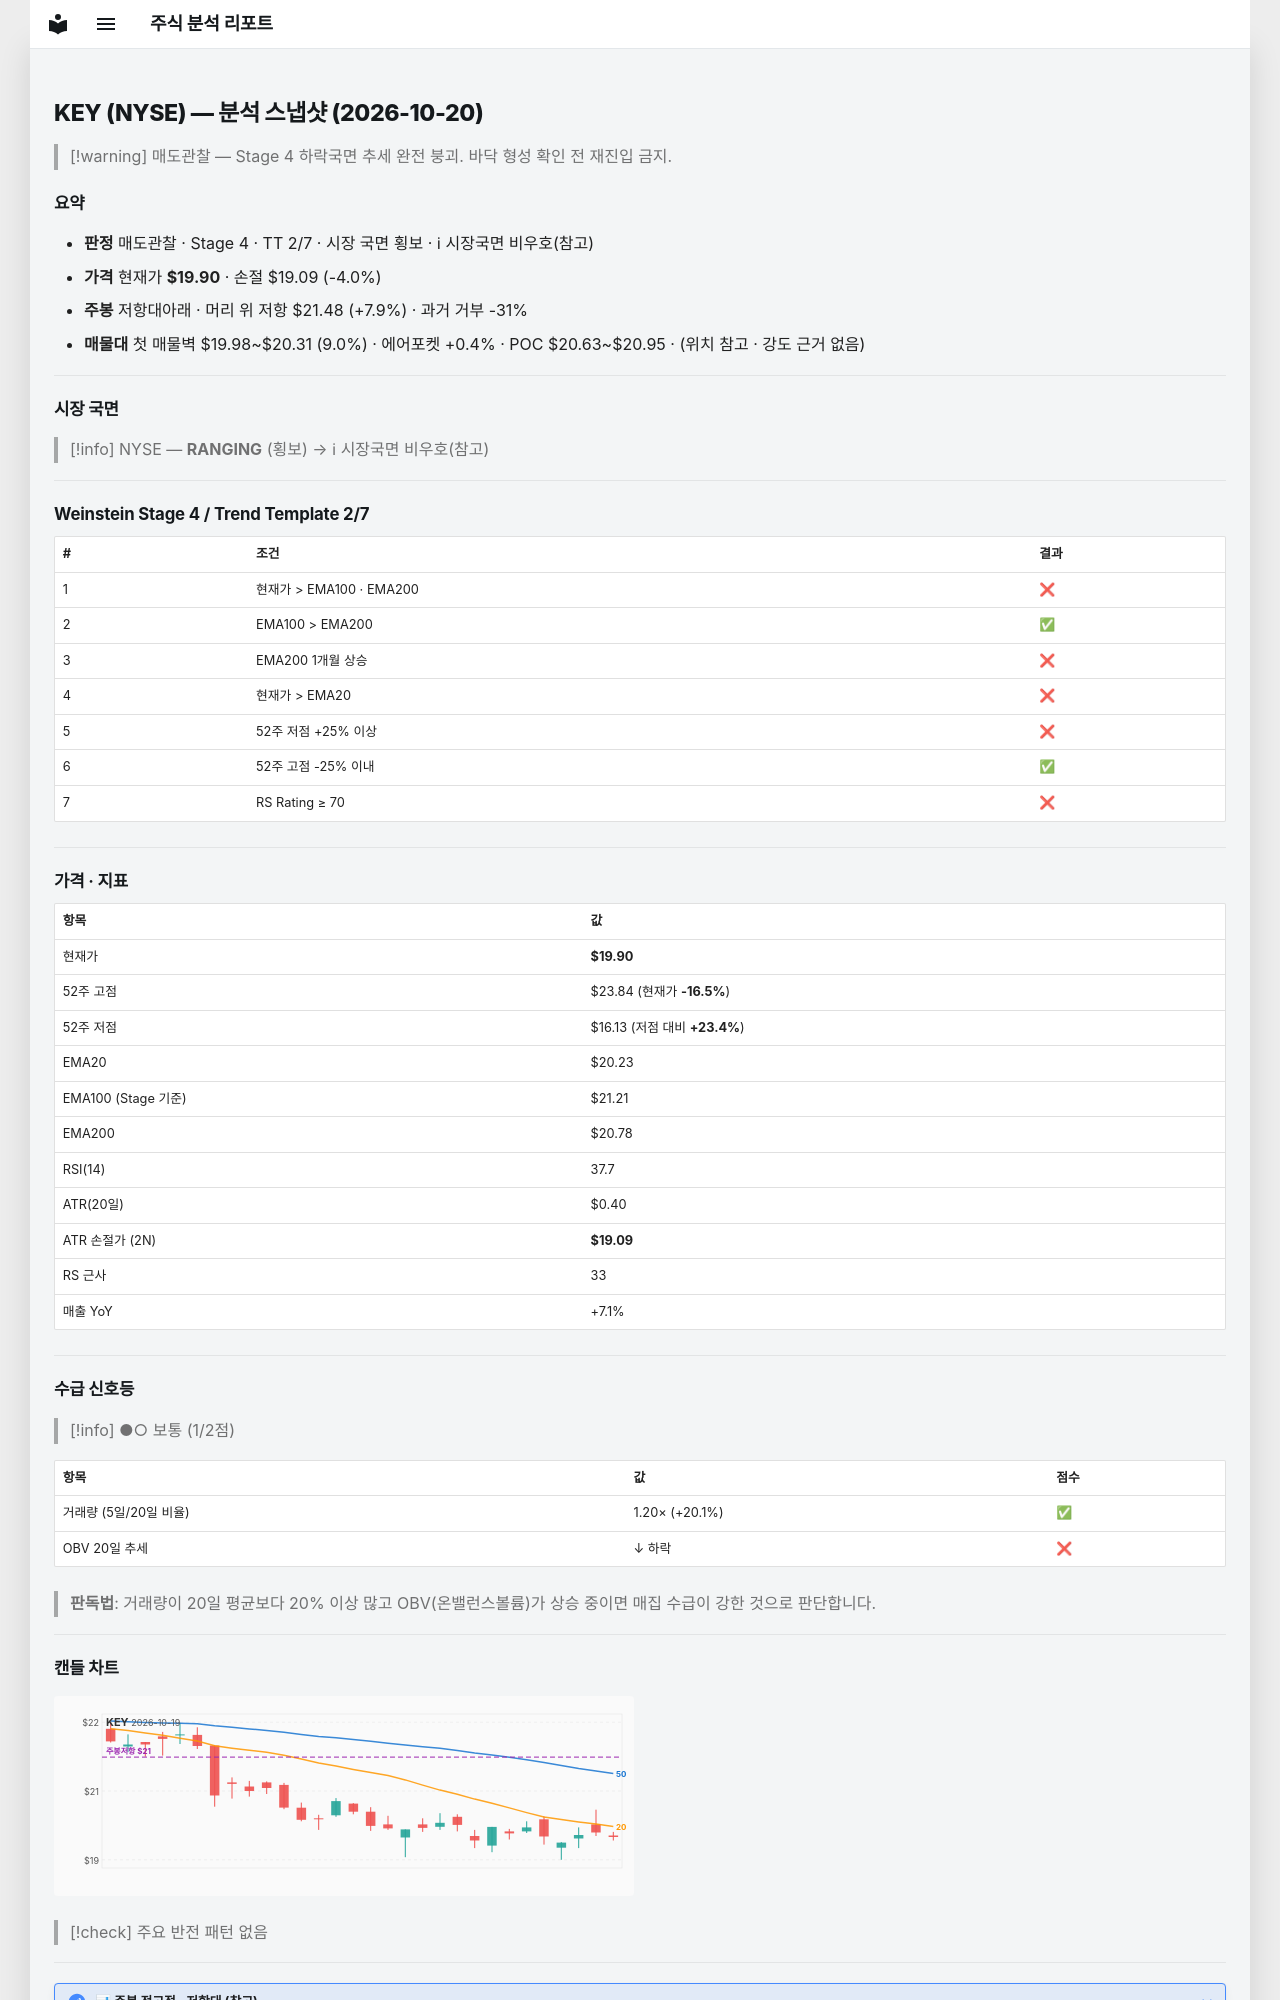

repository: soloandco/stock-reports · page: snapshots/KEY-2026-10-20/index.html · generator: mkdocs

---
type: analysis-snapshot
title: KEY 분석 스냅샷
ticker: KEY
market: NYSE
created: 2026-10-20
updated: 2026-10-20
bar-date: 2026-10-19
verdict: 매도관찰
real-rr: 1.96
sma50-gap-pct: -1.6
weekly-position: 저항대아래
weekly-overhead-price: 21.48
weekly-overhead-pct: 7.9
stage: 4
trend-template-score: 2
tt-max: 7
ma-set: ema-20-100-200
price: 19.899999618530273
stop-price: 19.094419788693312
market-regime: RANGING
supply-demand-score: 1/2
supply-demand-label: 보통
status: tracking
tags:
  - stock-agent
  - watchlist
  - KEY
  - analysis
related:
  - "[[analysis-template]]"
---

# KEY (NYSE) — 분석 스냅샷 (2026-10-20)

> [!warning] 매도관찰 — Stage 4 하락국면
> 추세 완전 붕괴. 바닥 형성 확인 전 재진입 금지.

## 요약

- **판정** 매도관찰 · Stage 4 · TT 2/7 · 시장 국면 횡보 · ℹ 시장국면 비우호(참고)
- **가격** 현재가 **$19.90** · 손절 $19.09 (-4.0%)
- **주봉** 저항대아래 · 머리 위 저항 $21.48 (+7.9%) · 과거 거부 -31%
- **매물대** 첫 매물벽 $19.98~$20.31 (9.0%) · 에어포켓 +0.4% · POC $20.63~$20.95 · (위치 참고 · 강도 근거 없음)

---

## 시장 국면

> [!info] NYSE — **RANGING** (횡보) → ℹ 시장국면 비우호(참고)

---

## Weinstein Stage 4 / Trend Template 2/7

| # | 조건 | 결과 |
|---|------|------|
| 1 | 현재가 > EMA100 · EMA200 | ❌ |
| 2 | EMA100 > EMA200 | ✅ |
| 3 | EMA200 1개월 상승 | ❌ |
| 4 | 현재가 > EMA20 | ❌ |
| 5 | 52주 저점 +25% 이상 | ❌ |
| 6 | 52주 고점 -25% 이내 | ✅ |
| 7 | RS Rating ≥ 70 | ❌ |

---

## 가격 · 지표

| 항목 | 값 |
|------|---|
| 현재가 | **$19.90** |
| 52주 고점 | $23.84 (현재가 **-16.5%**) |
| 52주 저점 | $16.13 (저점 대비 **+23.4%**) |
| EMA20 | $20.23 |
| EMA100 (Stage 기준) | $21.21 |
| EMA200 | $20.78 |
| RSI(14) | 37.7 |
| ATR(20일) | $0.40 |
| ATR 손절가 (2N) | **$19.09** |
| RS 근사 | 33 |
| 매출 YoY | +7.1% |

---
## 수급 신호등

> [!info] ●○ 보통 (1/2점)

| 항목 | 값 | 점수 |
|------|------|------|
| 거래량 (5일/20일 비율) | 1.20× (+20.1%) | ✅ |
| OBV 20일 추세 | ↓ 하락 | ❌ |

> **판독법**: 거래량이 20일 평균보다 20% 이상 많고 OBV(온밸런스볼륨)가 상승 중이면 매집 수급이 강한 것으로 판단합니다.

---
